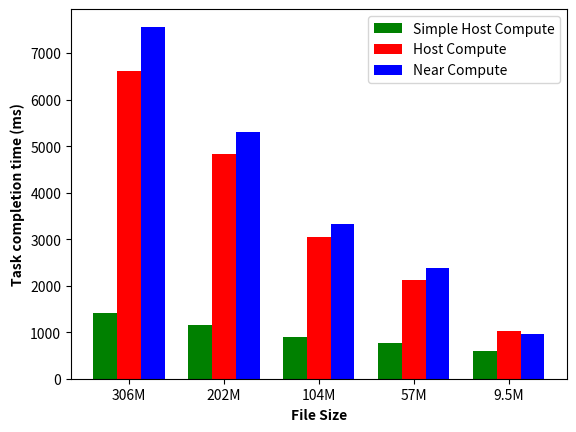

Write the Python code that produced this figure.
# pyplot script to generate cluster bar graph
# to compare host, simple host and near compute for charCounter task
# based on changing file sizes for input file

import matplotlib.pyplot as plt

key = ["306M", "202M", "104M", "57M", "9.5M"]

# simple host compute task time from fileSize.csv
simpleHost1 = [1403,1140,834,783,598]
simpleHost2 = [1425,1196,860,760,598]
simpleHost3 = [1434,1154,1014,729,568]
simpleHost = [(x+y+z)/3 for x,y,z in zip(simpleHost1,simpleHost2,simpleHost3)]

# host compute task time from fileSize.csv
host1 = [6752,4895,3232,2175,1033]
host2 = [6530,4765,2947,2062,1018]
host3 = [6565,4840,2932,2127,1042]
host = [(x+y+z)/3 for x,y,z in zip(host1,host2,host3)]

# near compute task time from fileSize.csv
nearComp1 = [7795,5410,3355,2357,927]
nearComp2 = [7317,5243,3429,2490,941]
nearComp3 = [7589,5256,3164,2270,984]
nearComp = [(x+y+z)/3 for x,y,z in zip(nearComp1,nearComp2,nearComp3)]

barwidth = 0.25
br1 = [1,2,3,4,5]
br2 = [x + barwidth for x in br1]
br3 = [x + barwidth for x in br2]

# plot the graph
plt.bar(br1, simpleHost, color='g', width=barwidth, label='Simple Host Compute')
plt.bar(br2, host, color='r', width=barwidth, label='Host Compute')
plt.bar(br3, nearComp, color='b', width=barwidth, label='Near Compute')

# print labels on axes
plt.xlabel('File Size', fontweight='bold')
plt.ylabel('Task completion time (ms)', fontweight='bold')
plt.xticks([r + barwidth for r in [1,2,3,4,5]], key)

# add legend
plt.legend()

# show graph
plt.show()
